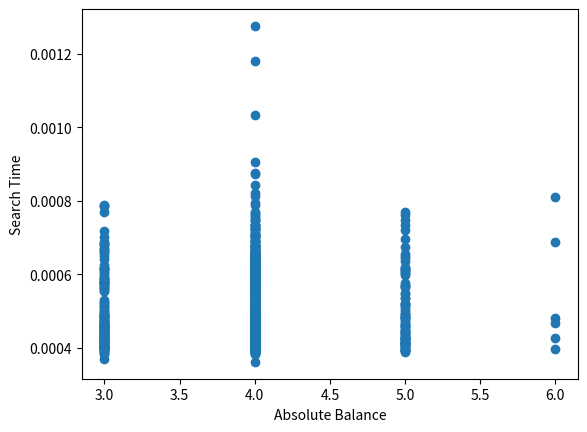

Write Python code to recreate this figure.
import random
import time

import matplotlib.pyplot as plt


class Node:
    def __init__(self, data, parent=None, left=None, right=None):
        self.parent = parent
        self.data = data
        self.left = left
        self.right = right
        self.height = 1

def insert(data, root=None):
    current = root
    parent = None
    while current is not None:
        parent = current
        if data <= current.data:
            current = current.left
        else:
            current = current.right
    if root is None:
        root = Node(data)
    elif data <= parent.data:
        parent.left = Node(data, parent)
    else:
        parent.right = Node(data, parent)
    if parent is not None:
        parent.height = 1 + max(_get_height(parent.left), _get_height(parent.right))
    return root

def search(data, root):
    current = root
    while current is not None:
        if data == current.data:
            return current
        elif data < current.data:
            current = current.left
        else:
            current = current.right
    return None

def _get_height(node):
    if not node:
        return 0
    return node.height

def _get_balance(node):
    if not node:
        return 0
    return abs(_get_height(node.left) - _get_height(node.right))

def _preorder_traversal(node):
    if node:
        yield node
        yield from _preorder_traversal(node.left)
        yield from _preorder_traversal(node.right)

# Generate tasks
tasks = [list(range(1, 1001)) for _ in range(1000)]
for task in tasks:
    random.shuffle(task)

# Measure performance and balance
performances = []
balances = []
for task in tasks:
    root = None
    for item in task:
        root = insert(item, root)
    start_time = time.time()
    for item in task:
        search(item, root)
    end_time = time.time()
    performances.append(end_time - start_time)
    balances.append(max(_get_balance(node) for node in _preorder_traversal(root)))

# Generate scatterplot
plt.scatter(balances, performances)
plt.xlabel('Absolute Balance')
plt.ylabel('Search Time')
plt.show()